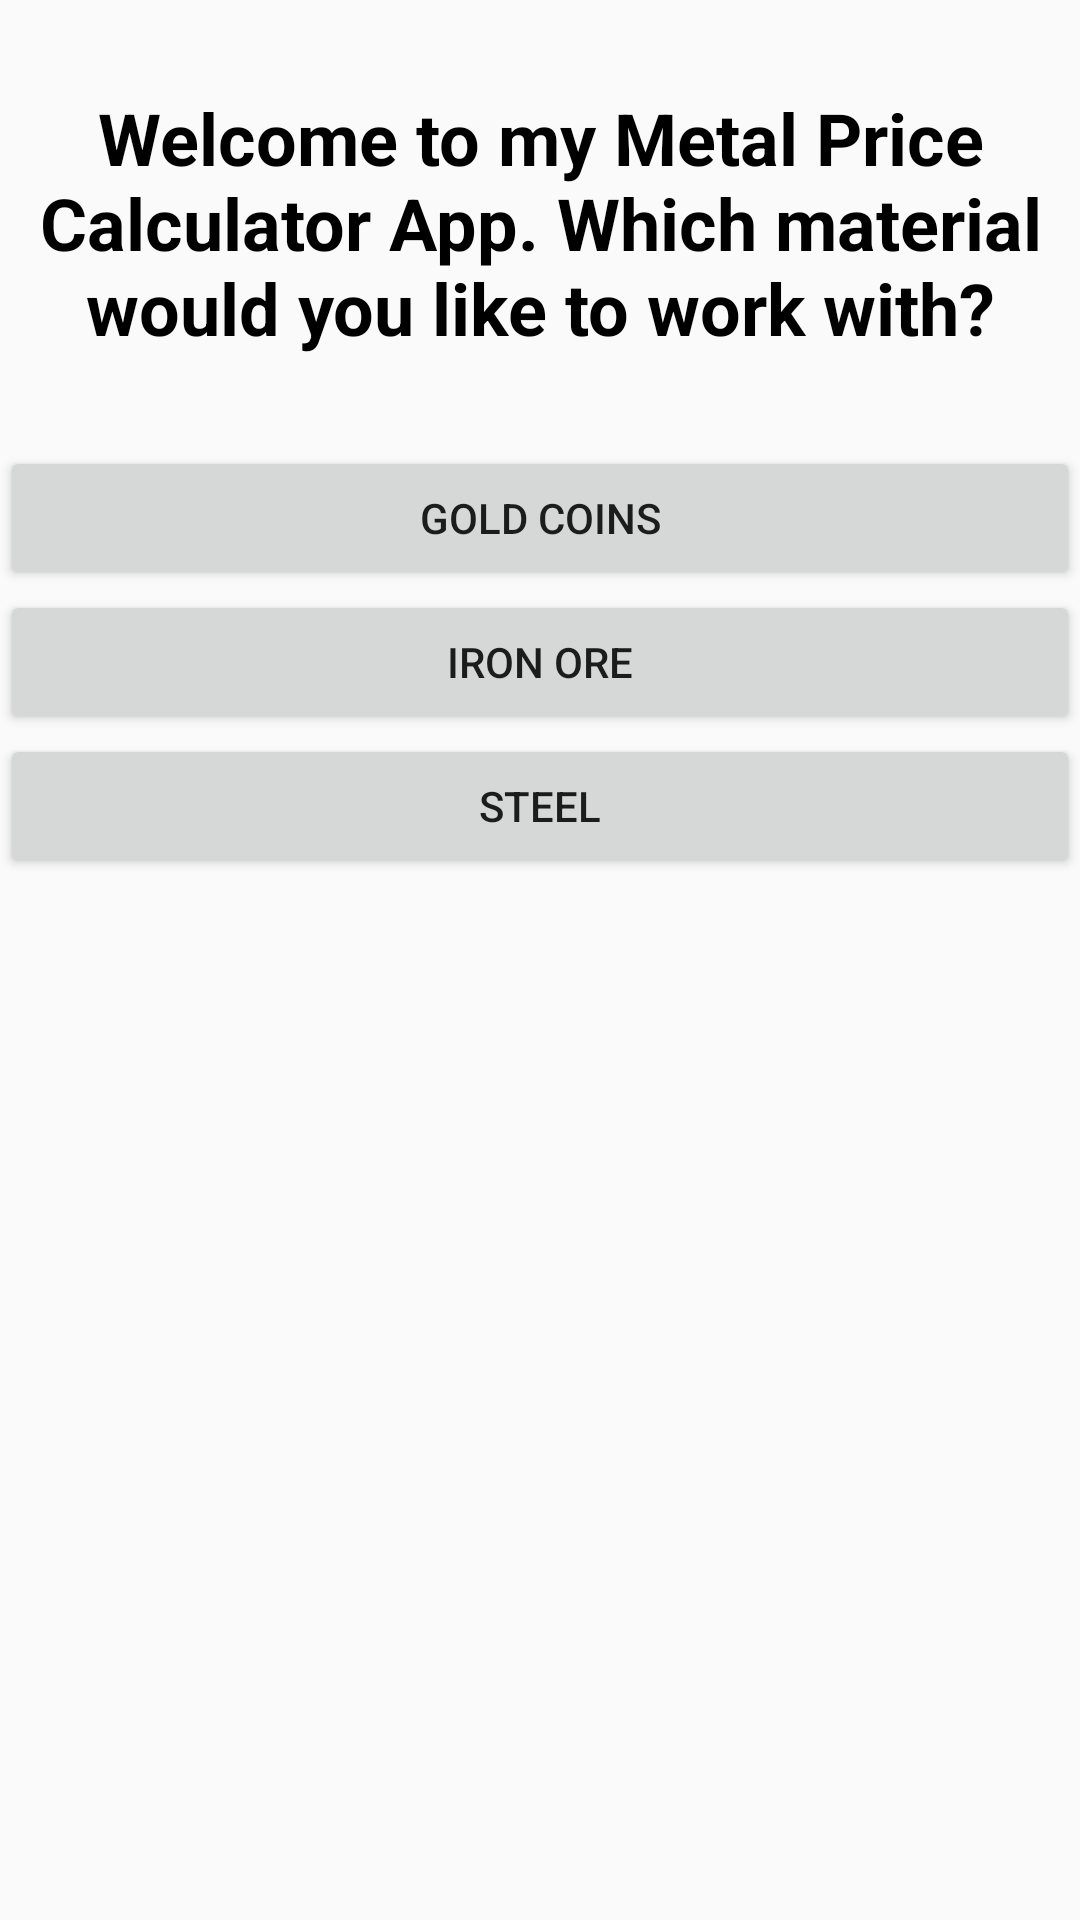

Layout XML and referenced resources for this Android screen:
<!-- AndroidManifest.xml: application theme AppTheme -->
<!-- res/layout/menu_layout.xml -->
<?xml version="1.0" encoding="utf-8"?>
<LinearLayout xmlns:android="http://schemas.android.com/apk/res/android"
    android:orientation="vertical" android:layout_width="match_parent"
    android:layout_height="match_parent"
    android:weightSum="1">

    <TextView
        android:layout_width="match_parent"
        android:layout_height="0dp"
        android:text="@string/menu"
        android:id="@+id/textView2"
        android:layout_weight="0.30"
        android:theme="@style/HeaderAppear" />

    <Button
        android:layout_width="match_parent"
        android:layout_height="wrap_content"
        android:text="@string/goldcoins"
        android:id="@+id/button" />

    <Button
        android:layout_width="match_parent"
        android:layout_height="wrap_content"
        android:text="@string/ironore"
        android:id="@+id/button2" />

    <Button
        android:layout_width="match_parent"
        android:layout_height="wrap_content"
        android:text="@string/steel"
        android:id="@+id/button3" />
</LinearLayout>
<!-- resources referenced by this layout -->
<resources>
  <string name="goldcoins">Gold Coins</string>
  <string name="ironore">Iron Ore</string>
  <string name="menu">Welcome to my Metal Price Calculator App.  Which material would you like to work with?</string>
  <string name="steel">Steel</string>
  <style name="HeaderAppear">
          <item name="android:textSize">24sp</item>
          <item name="android:textStyle">bold</item>
          <item name="android:textColor">@color/header</item>
          <item name="android:gravity">center</item>
      </style>
  <style name="AppTheme" parent="Theme.AppCompat.Light.DarkActionBar">
          
      </style>
  <color name="header">#000000</color>
</resources>
